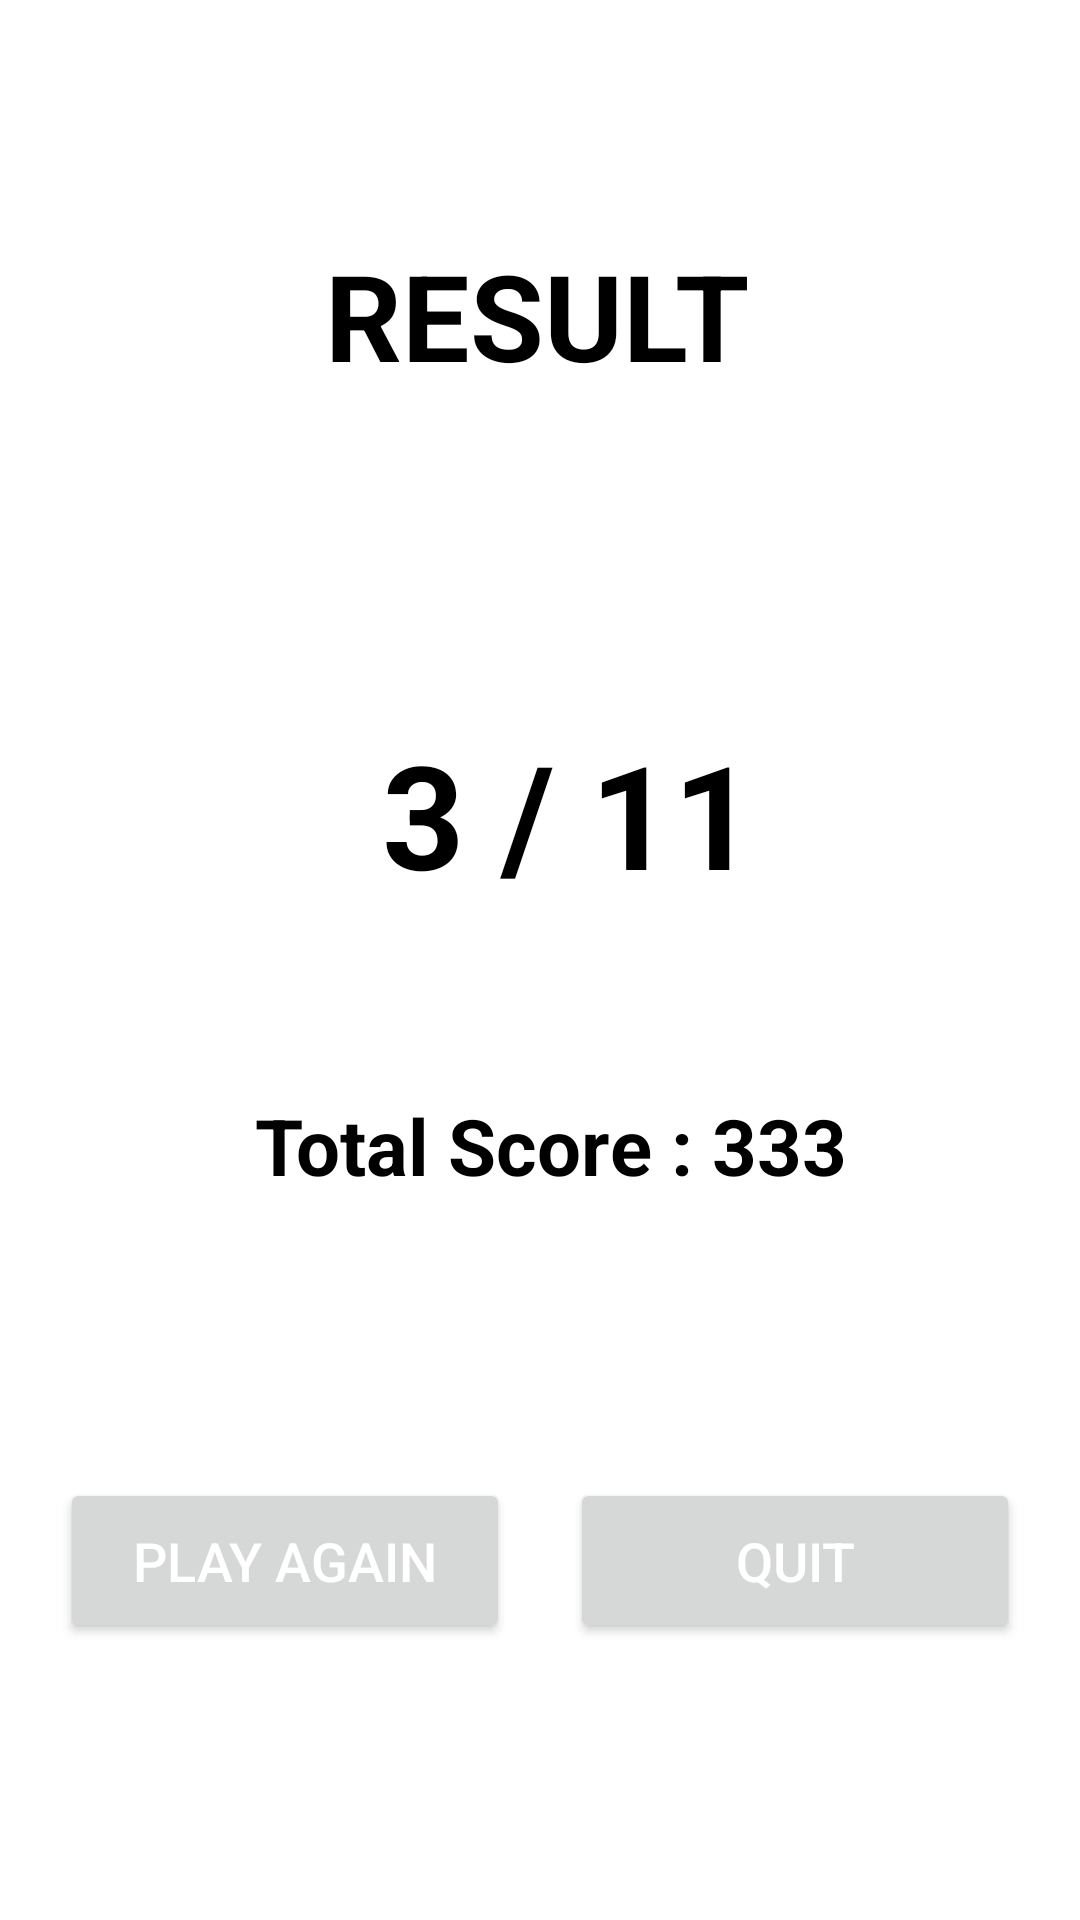

Layout XML and referenced resources for this Android screen:
<!-- AndroidManifest.xml: application theme Theme.Colour_guessing_2_1 -->
<!-- res/layout/activity_result.xml -->
<?xml version="1.0" encoding="utf-8"?>
<androidx.constraintlayout.widget.ConstraintLayout xmlns:android="http://schemas.android.com/apk/res/android"
    xmlns:app="http://schemas.android.com/apk/res-auto"
    xmlns:tools="http://schemas.android.com/tools"
    android:layout_width="match_parent"
    android:layout_height="match_parent"
    android:background="@drawable/c"
    android:gravity="center_horizontal"
    android:orientation="vertical"
    tools:context=".ResultActivity">

    <Button
        android:id="@+id/quitBtn"
        android:layout_width="150dp"
        android:layout_height="55dp"
        android:layout_marginStart="10dp"
        android:layout_marginTop="500dp"
        android:layout_marginEnd="40dp"
        android:layout_marginBottom="100dp"
        android:onClick="Quit"
        android:text="Quit"
        android:textColor="@color/white"
        android:textSize="18sp"
        app:layout_constraintBottom_toBottomOf="parent"
        app:layout_constraintEnd_toEndOf="parent"
        app:layout_constraintStart_toEndOf="@+id/playBtn"
        app:layout_constraintTop_toTopOf="parent" />

    <Button
        android:id="@+id/playBtn"
        android:layout_width="150dp"
        android:layout_height="55dp"
        android:layout_marginStart="40dp"
        android:layout_marginTop="500dp"
        android:layout_marginEnd="10dp"
        android:layout_marginBottom="100dp"
        android:onClick="returnTop"
        android:text="Play Again"
        android:textColor="@color/white"
        android:textSize="18sp"
        app:iconTint="@color/white"
        app:layout_constraintBottom_toBottomOf="parent"
        app:layout_constraintEnd_toStartOf="@+id/quitBtn"
        app:layout_constraintStart_toStartOf="parent"
        app:layout_constraintTop_toTopOf="parent" />

    <TextView
        android:id="@+id/totalScoreLabel"
        android:layout_width="wrap_content"
        android:layout_height="wrap_content"
        android:layout_marginStart="120dp"
        android:layout_marginTop="41dp"
        android:layout_marginEnd="113dp"
        android:layout_marginBottom="312dp"
        android:text="Total Score : 333"
        android:textColor="@color/black"
        android:textSize="26sp"
        android:textStyle="bold"
        app:layout_constraintBottom_toBottomOf="parent"
        app:layout_constraintEnd_toEndOf="parent"
        app:layout_constraintHorizontal_bias="0.5"
        app:layout_constraintStart_toStartOf="parent"
        app:layout_constraintTop_toBottomOf="@+id/resultLabel" />

    <TextView
        android:id="@+id/textView"
        android:layout_width="wrap_content"
        android:layout_height="wrap_content"
        android:layout_marginStart="150dp"
        android:layout_marginTop="20dp"
        android:layout_marginEnd="150dp"
        android:layout_marginBottom="450dp"
        android:elevation="@dimen/cardview_compat_inset_shadow"
        android:shadowColor="@color/design_default_color_error"
        android:text="RESULT"
        android:textColor="@color/black"
        android:textSize="40sp"
        android:textStyle="bold"
        app:layout_constraintBottom_toBottomOf="parent"
        app:layout_constraintEnd_toEndOf="parent"
        app:layout_constraintHorizontal_bias="0.516"
        app:layout_constraintStart_toStartOf="parent"
        app:layout_constraintTop_toTopOf="parent" />

    <TextView
        android:id="@+id/resultLabel"
        android:layout_width="wrap_content"
        android:layout_height="wrap_content"
        android:layout_marginStart="176dp"
        android:layout_marginTop="310dp"
        android:layout_marginEnd="149dp"
        android:layout_marginBottom="20dp"
        android:text="3 / 11 "
        android:textColor="@color/black"
        android:textSize="48sp"
        android:textStyle="bold"
        app:layout_constraintBottom_toTopOf="@+id/totalScoreLabel"
        app:layout_constraintEnd_toEndOf="parent"
        app:layout_constraintHorizontal_bias="0.48"
        app:layout_constraintStart_toStartOf="parent"
        app:layout_constraintTop_toTopOf="parent" />

</androidx.constraintlayout.widget.ConstraintLayout>
<!-- resources referenced by this layout -->
<resources>
  <style name="Theme.Colour_guessing_2_1" parent="Theme.MaterialComponents.DayNight.DarkActionBar">
          
          <item name="colorPrimary">@color/purple_500</item>
          <item name="colorPrimaryVariant">@color/purple_700</item>
          <item name="colorOnPrimary">@color/white</item>
          
          <item name="colorSecondary">@color/teal_200</item>
          <item name="colorSecondaryVariant">@color/teal_700</item>
          <item name="colorOnSecondary">@color/black</item>
          
          <item name="android:statusBarColor" tools:targetApi="l">?attr/colorPrimaryVariant</item>
          
      </style>
  <!-- not gathered from this repository: default colours our renderer supplied (Android Studio template values) -->
  <color name="purple_500">#FF6200EE</color>
  <color name="purple_700">#FF3700B3</color>
  <color name="teal_200">#FF03DAC5</color>
  <color name="teal_700">#FF018786</color>
  <color name="black">#FF000000</color>
  <color name="white">#FFFFFFFF</color>
</resources>
